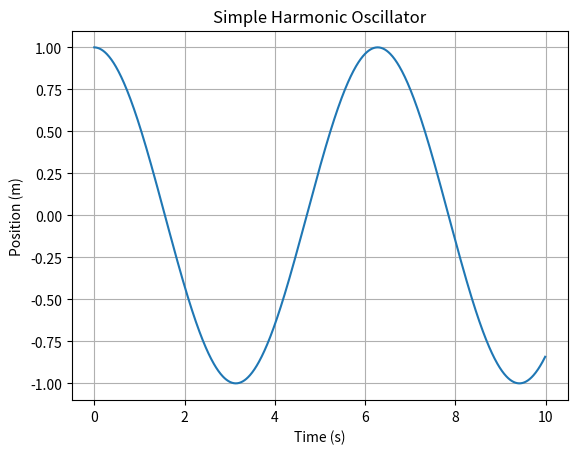

The script that saved this image:
# physics2
# simple_harmonic_oscillator.py

import numpy as np
import matplotlib.pyplot as plt

# System parameters
m = 1.0      # mass (kg)
k = 1.0      # spring constant (N/m)
x0 = 1.0     # initial position (m)
v0 = 0.0     # initial velocity (m/s)

# Simulation parameters
t_max = 10.0
dt = 0.01
t = np.arange(0, t_max, dt)   # time array

# Arrays for position and velocity
x = np.zeros_like(t)
v = np.zeros_like(t)

# Set initial conditions
x[0] = x0
v[0] = v0

# Time-stepping simulation using Euler method
for i in range(1, len(t)):
    a = -k/m * x[i-1]   # acceleration = -k/m * x
    v[i] = v[i-1] + a*dt
    x[i] = x[i-1] + v[i]*dt

# Plot the results
plt.plot(t, x)
plt.xlabel("Time (s)")
plt.ylabel("Position (m)")
plt.title("Simple Harmonic Oscillator")
plt.grid(True)
plt.show()
